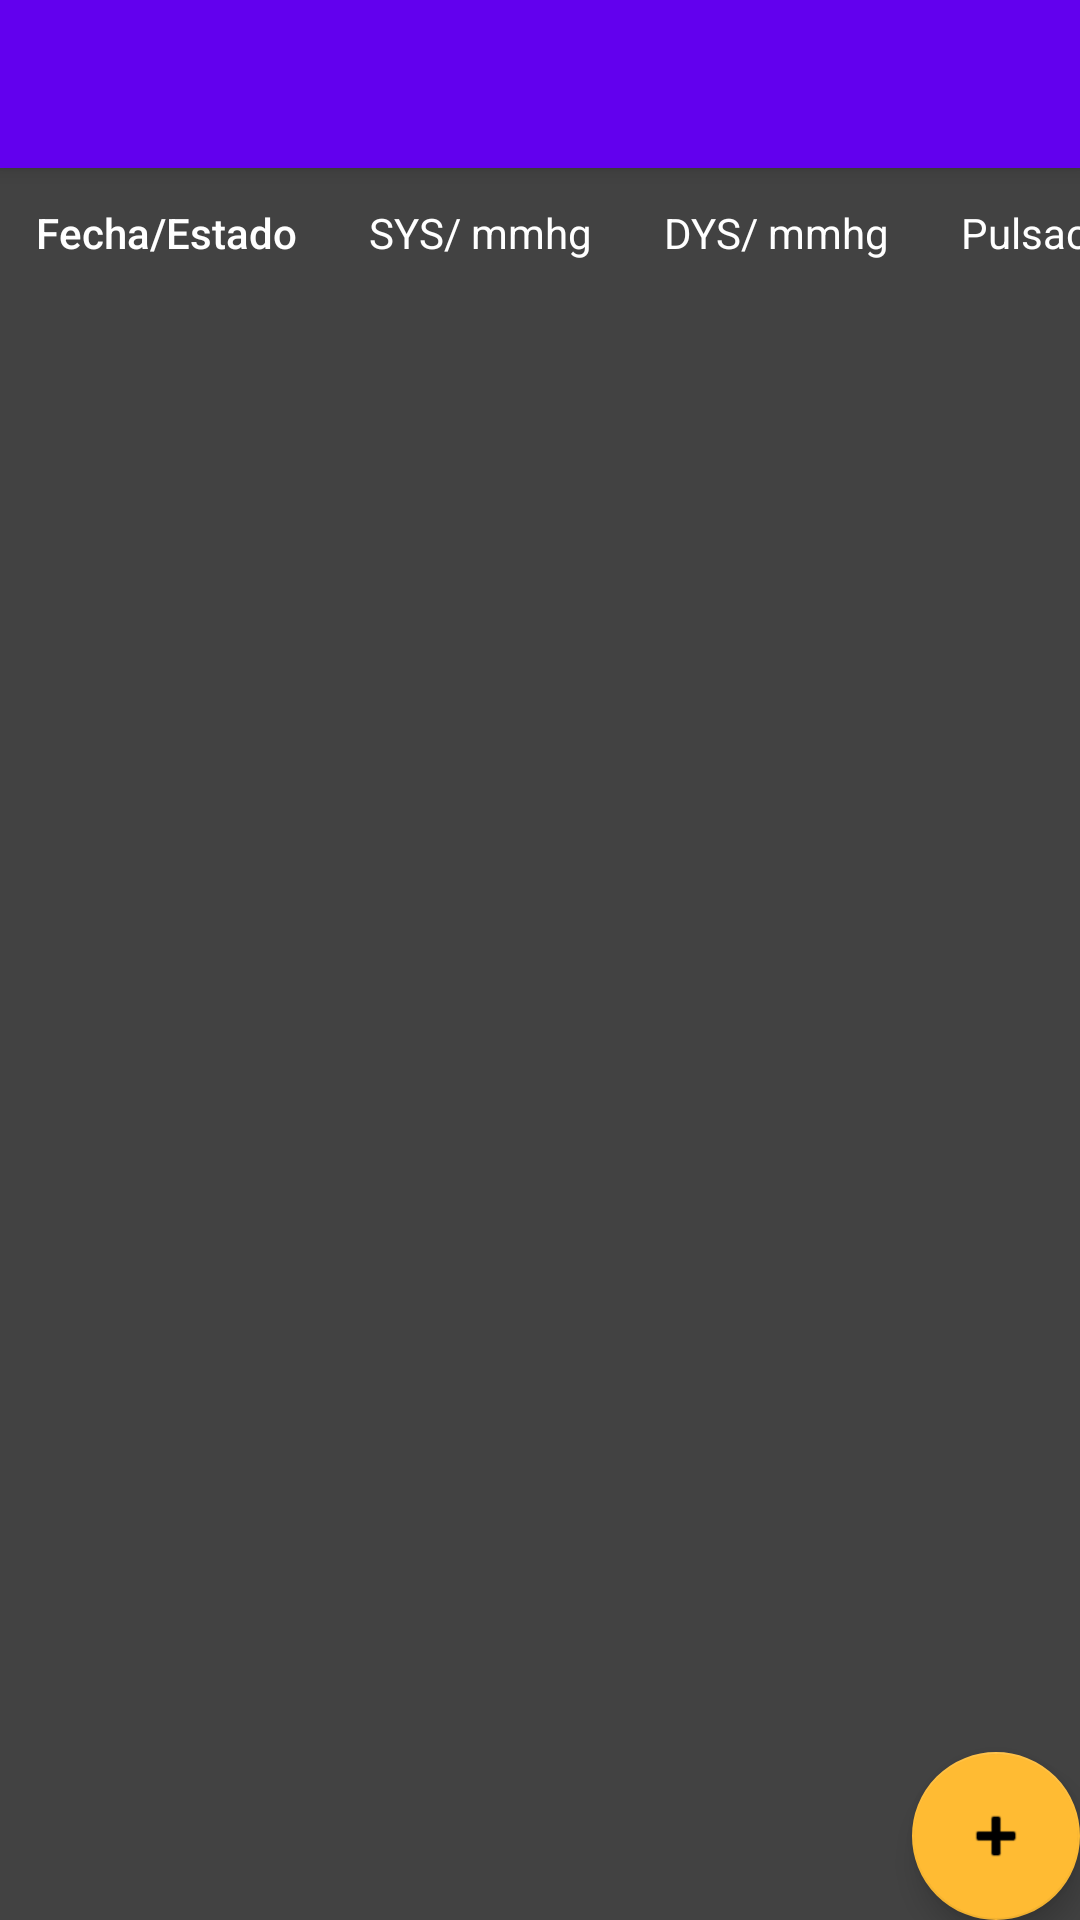

Produce the Android XML layout that renders to this screen, including the resource entries it uses.
<!-- AndroidManifest.xml: activity theme Theme.Heart.NoActionBar -->
<!-- res/layout/activity_main.xml -->
<?xml version="1.0" encoding="utf-8"?>
<androidx.coordinatorlayout.widget.CoordinatorLayout xmlns:android="http://schemas.android.com/apk/res/android"
    xmlns:app="http://schemas.android.com/apk/res-auto"
    xmlns:tools="http://schemas.android.com/tools"
    android:layout_width="match_parent"
    android:layout_height="match_parent"
    android:visibility="visible"
    tools:context="heart.HeartMain">

    <com.google.android.material.appbar.AppBarLayout
        android:layout_width="match_parent"
        android:layout_height="wrap_content"
        android:theme="@style/Theme.Heart.AppBarOverlay">

        <androidx.appcompat.widget.Toolbar
            android:id="@+id/toolbar"
            android:layout_width="match_parent"
            android:layout_height="?attr/actionBarSize"
            android:background="?attr/colorPrimary"
            app:popupTheme="@style/Theme.Heart.PopupOverlay" />

    </com.google.android.material.appbar.AppBarLayout>

    <include layout="@layout/recycle" />

    <com.google.android.material.floatingactionbutton.FloatingActionButton
        android:id="@+id/fab"
        android:layout_width="wrap_content"
        android:layout_height="wrap_content"
        android:layout_gravity="bottom|end"
        android:layout_margin="@dimen/fab_margin"
        android:contentDescription="TODO"
        app:backgroundTint="@android:color/holo_orange_light"
        app:srcCompat="@android:drawable/ic_input_add" />

</androidx.coordinatorlayout.widget.CoordinatorLayout>
<!-- res/layout/recycle.xml (included above) -->
<LinearLayout xmlns:android="http://schemas.android.com/apk/res/android"
    xmlns:app="http://schemas.android.com/apk/res-auto"
    xmlns:tools="http://schemas.android.com/tools"
    android:layout_width="match_parent"
    android:layout_height="match_parent"
    android:orientation="vertical"
    android:background="@color/cardview_dark_background"
    app:layout_behavior="@string/appbar_scrolling_view_behavior"
    tools:context="heart.HeartMain"
    tools:showIn="@layout/activity_main">

    <androidx.constraintlayout.widget.ConstraintLayout
        android:id="@+id/linearLayout"
        android:layout_width="match_parent"
        android:layout_height="wrap_content"
        android:gravity="center"
        android:orientation="horizontal"
        tools:layout_editor_absoluteY="35dp">

        <TextView
            android:id="@+id/textView3"
            android:layout_width="wrap_content"
            android:layout_height="wrap_content"
            android:gravity="start"
            android:padding="12dp"
            android:text="Fecha/Estado"
            android:textAppearance="@style/TextAppearance.AppCompat.Body2"
            android:textColor="@color/white"
            app:layout_constraintBottom_toBottomOf="parent"
            app:layout_constraintStart_toStartOf="parent"
            app:layout_constraintTop_toTopOf="parent" />

        <TextView
            android:id="@+id/textView4"
            android:layout_width="wrap_content"
            android:layout_height="wrap_content"
            android:gravity="center"
            android:padding="12dp"
            android:text="Pulsaciones"
            android:textAlignment="center"
            android:textAppearance="@style/TextAppearance.AppCompat.Body1"
            android:textColor="@color/white"
            app:layout_constraintBottom_toBottomOf="parent"
            app:layout_constraintStart_toEndOf="@+id/textView5"
            app:layout_constraintTop_toTopOf="parent" />

        <TextView
            android:id="@+id/textView2"
            android:layout_width="wrap_content"
            android:layout_height="wrap_content"
            android:gravity="center"
            android:padding="12dp"
            android:text="SYS/ mmhg"
            android:textAlignment="center"
            android:textAppearance="@style/TextAppearance.AppCompat.Body1"
            android:textColor="@color/white"
            app:layout_constraintBottom_toBottomOf="parent"
            app:layout_constraintStart_toEndOf="@+id/textView3"
            app:layout_constraintTop_toTopOf="parent" />

        <TextView
            android:id="@+id/textView5"
            android:layout_width="wrap_content"
            android:layout_height="wrap_content"
            android:gravity="center"
            android:padding="12dp"
            android:text="DYS/ mmhg"
            android:textAlignment="center"
            android:textAppearance="@style/TextAppearance.AppCompat.Body1"
            android:textColor="@color/white"
            app:layout_constraintBottom_toBottomOf="parent"
            app:layout_constraintStart_toEndOf="@+id/textView2"
            app:layout_constraintTop_toTopOf="parent" />

    </androidx.constraintlayout.widget.ConstraintLayout>

    <androidx.recyclerview.widget.RecyclerView
        android:id="@+id/recyclerview"
        android:layout_width="match_parent"
        android:layout_height="match_parent"
        tools:listitem="@layout/row_itme" />


</LinearLayout>
<!-- res/layout/row_itme.xml (included above) -->
<?xml version="1.0" encoding="utf-8"?>
<RelativeLayout xmlns:android="http://schemas.android.com/apk/res/android"
    xmlns:tools="http://schemas.android.com/tools"
    android:layout_width="match_parent"
        android:layout_height="wrap_content"
        android:orientation="vertical"
        android:padding="10dp">

        <RelativeLayout
            android:id="@+id/heat"
            android:layout_width="wrap_content"
            android:layout_height="wrap_content">


            <TextView
                android:id="@+id/Fecha"
                android:layout_width="wrap_content"
                android:layout_height="wrap_content"
                android:text="FECHA------------------"
                android:textAppearance="?android:attr/textAppearanceSmall"
                android:textColor="@color/black"></TextView>

            <TextView
                android:id="@+id/Status"
                android:layout_width="wrap_content"
                android:layout_height="wrap_content"
                android:layout_below="@+id/Fecha"
                android:text="STATUS"
                android:textAppearance="?android:attr/textAppearance" />

        </RelativeLayout>


    <ImageView
        android:id="@+id/Dys"
        android:layout_width="53dp"
        android:layout_height="38dp"
        android:layout_marginStart="21dp"
        android:layout_marginLeft="21dp"
        android:layout_toEndOf="@+id/heat"
        android:layout_toRightOf="@+id/heat"
        tools:srcCompat="@tools:sample/avatars">

    </ImageView>

    <ImageView
        android:id="@+id/Sys"
        android:layout_width="53dp"
        android:layout_height="38dp"
        android:layout_marginStart="21dp"
        android:layout_marginLeft="21dp"
        android:layout_toEndOf="@+id/Dys"
        android:layout_toRightOf="@+id/Dys"
        tools:srcCompat="@tools:sample/avatars">

    </ImageView>

    <ImageView
        android:id="@+id/Pul"
        android:layout_width="53dp"
        android:layout_height="38dp"
        android:layout_marginStart="21dp"
        android:layout_marginLeft="21dp"
        android:layout_toEndOf="@+id/Sys"
        android:layout_toRightOf="@+id/Sys"
        tools:srcCompat="@tools:sample/avatars">

    </ImageView>

    <TextView
        android:id="@+id/TDYS"
        android:layout_width="wrap_content"
        android:layout_height="wrap_content"
        android:layout_below="@+id/Dys"
        android:layout_marginStart="50dp"
        android:layout_marginLeft="50dp"
        android:layout_marginTop="-20dp"
        android:layout_toEndOf="@+id/heat"
        android:layout_toRightOf="@+id/heat"
        android:alpha="1"
        android:cursorVisible="false"
        android:text="100">

    </TextView>

    <TextView
        android:id="@+id/TSYS"
        android:layout_width="wrap_content"
        android:layout_height="wrap_content"
        android:layout_below="@+id/Sys"
        android:layout_marginStart="50dp"
        android:layout_marginLeft="50dp"
        android:layout_marginTop="-20dp"
        android:layout_toEndOf="@+id/Dys"
        android:layout_toRightOf="@+id/Dys"
        android:alpha="1"
        android:cursorVisible="false"
        android:text="100">

    </TextView>

    <TextView
        android:id="@+id/TPUL"
        android:layout_width="wrap_content"
        android:layout_height="wrap_content"
        android:layout_below="@+id/Pul"
        android:layout_marginStart="50dp"
        android:layout_marginLeft="50dp"
        android:layout_marginTop="-20dp"
        android:layout_toEndOf="@+id/Sys"
        android:layout_toRightOf="@+id/Sys"
        android:alpha="1"
        android:cursorVisible="false"
        android:text="100">

    </TextView>


</RelativeLayout>
<!-- resources referenced by this layout -->
<resources>
  <style name="Theme.Heart.AppBarOverlay" parent="ThemeOverlay.AppCompat.Dark.ActionBar" />
  <style name="Theme.Heart.PopupOverlay" parent="ThemeOverlay.AppCompat.Light" />
  <style name="Theme.Heart.NoActionBar">
          <item name="windowActionBar">false</item>
          <item name="windowNoTitle">true</item>
      </style>
  <!-- not gathered from this repository: default colours our renderer supplied (Android Studio template values) -->
  <color name="black">#FF000000</color>
  <color name="white">#FFFFFFFF</color>
</resources>
